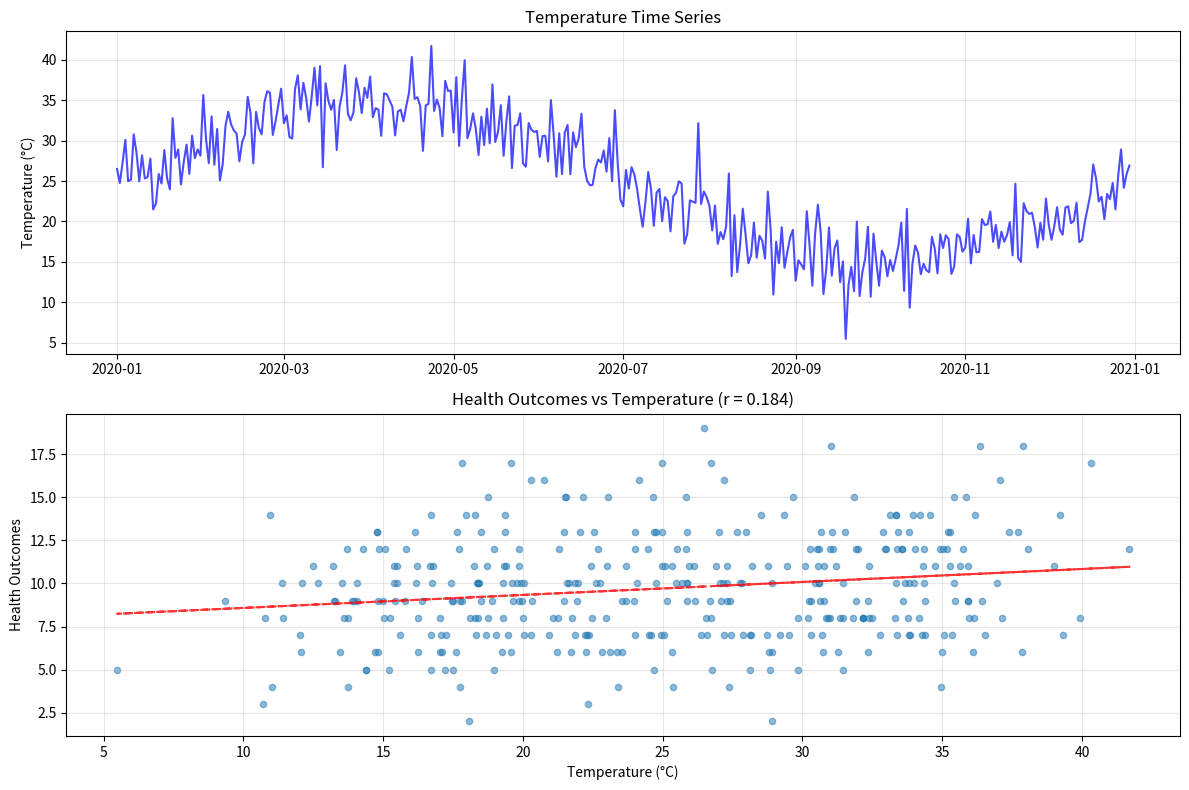

This chart was generated by the following Python code:
#!/usr/bin/env python3
"""
Simple test analysis script for demonstrating the robust analysis system.
"""

import os
import json
import time
import numpy as np
import pandas as pd
import matplotlib.pyplot as plt
from datetime import datetime

def main():
    """Run a simple test analysis."""
    print("🔥 Starting Simple Test Analysis")
    
    # Create some synthetic data
    np.random.seed(42)
    
    # Generate synthetic temperature and health data
    dates = pd.date_range('2020-01-01', periods=365, freq='D')
    temperatures = 25 + 10 * np.sin(2 * np.pi * np.arange(365) / 365) + np.random.normal(0, 3, 365)
    health_outcomes = np.random.poisson(10 + 0.1 * (temperatures - 25), 365)
    
    data = pd.DataFrame({
        'date': dates,
        'temperature': temperatures,
        'health_outcomes': health_outcomes
    })
    
    print(f"📊 Generated {len(data)} days of synthetic data")
    
    # Basic analysis
    correlation = data['temperature'].corr(data['health_outcomes'])
    mean_temp = data['temperature'].mean()
    mean_outcomes = data['health_outcomes'].mean()
    
    print(f"🌡️  Mean temperature: {mean_temp:.2f}°C")
    print(f"🏥 Mean health outcomes: {mean_outcomes:.2f}")
    print(f"🔗 Correlation: {correlation:.3f}")
    
    # Create results directory if it doesn't exist
    os.makedirs('results', exist_ok=True)
    os.makedirs('figures', exist_ok=True)
    
    # Save analysis results
    results = {
        'timestamp': datetime.now().isoformat(),
        'analysis_type': 'simple_test_analysis',
        'summary_statistics': {
            'mean_temperature': float(mean_temp),
            'mean_health_outcomes': float(mean_outcomes),
            'correlation': float(correlation),
            'data_points': len(data)
        },
        'data_period': {
            'start_date': str(data['date'].min().date()),
            'end_date': str(data['date'].max().date())
        }
    }
    
    # Save results
    with open('results/simple_analysis_results.json', 'w') as f:
        json.dump(results, f, indent=2)
    
    # Create a simple plot
    fig, (ax1, ax2) = plt.subplots(2, 1, figsize=(12, 8))
    
    # Temperature time series
    ax1.plot(data['date'], data['temperature'], 'b-', alpha=0.7)
    ax1.set_title('Temperature Time Series')
    ax1.set_ylabel('Temperature (°C)')
    ax1.grid(True, alpha=0.3)
    
    # Health outcomes vs temperature scatter
    ax2.scatter(data['temperature'], data['health_outcomes'], alpha=0.5, s=20)
    ax2.set_xlabel('Temperature (°C)')
    ax2.set_ylabel('Health Outcomes')
    ax2.set_title(f'Health Outcomes vs Temperature (r = {correlation:.3f})')
    ax2.grid(True, alpha=0.3)
    
    # Add trend line
    z = np.polyfit(data['temperature'], data['health_outcomes'], 1)
    p = np.poly1d(z)
    ax2.plot(data['temperature'], p(data['temperature']), "r--", alpha=0.8)
    
    plt.tight_layout()
    plt.savefig('figures/simple_analysis_plot.png', dpi=300, bbox_inches='tight')
    plt.close()
    
    # Create a summary CSV
    summary_data = data.groupby(data['date'].dt.month).agg({
        'temperature': ['mean', 'std'],
        'health_outcomes': ['mean', 'std']
    }).round(2)
    
    # Flatten column names
    summary_data.columns = ['_'.join(col).strip() for col in summary_data.columns]
    summary_data.to_csv('results/monthly_summary.csv')
    
    print("✅ Analysis completed successfully")
    print("📁 Results saved to:")
    print("   - results/simple_analysis_results.json")
    print("   - results/monthly_summary.csv") 
    print("   - figures/simple_analysis_plot.png")
    
    # Simulate some processing time
    time.sleep(2)
    
    return True

if __name__ == "__main__":
    success = main()
    exit(0 if success else 1)
